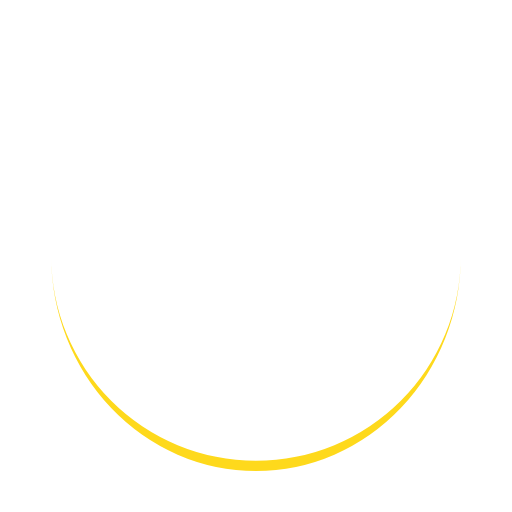
t = 0.00 s
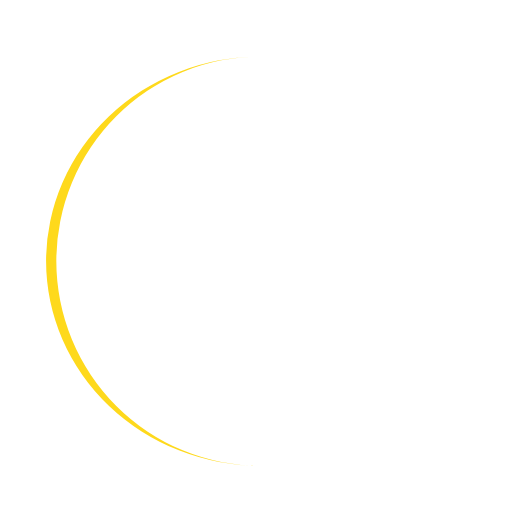
t = 0.25 s
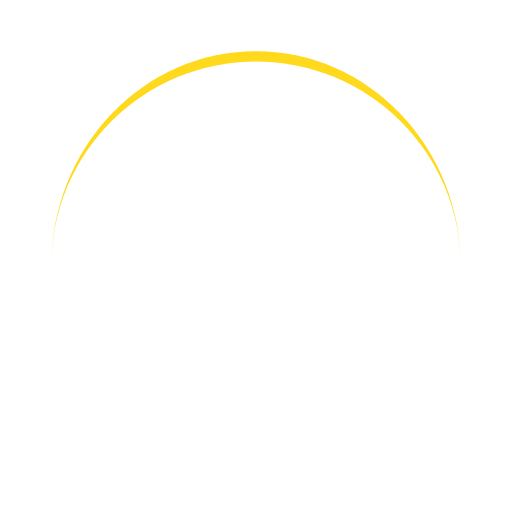
t = 0.50 s
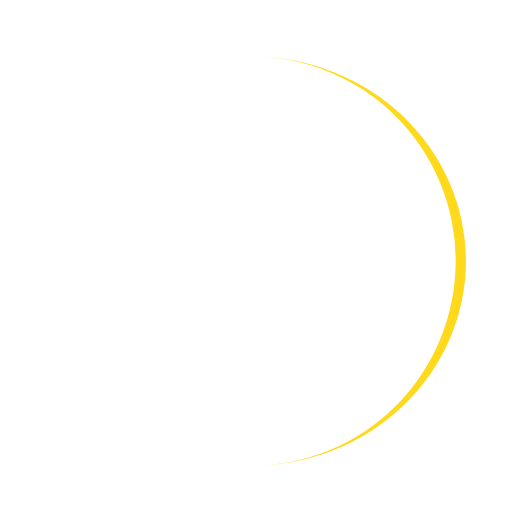
t = 0.75 s

The animated SVG that drew these frames (rendered in a browser with its animation timeline set to each time). Animation: 1 SMIL element (animateTransform=1); one cycle of 1.00 s, repeats indefinitely.

<svg width="200px"  height="200px"  xmlns="http://www.w3.org/2000/svg" viewBox="0 0 100 100" preserveAspectRatio="xMidYMid" class="lds-eclipse" style="background: none;"><path ng-attr-d="{{config.pathCmd}}" ng-attr-fill="{{config.color}}" stroke="none" d="M10 50A40 40 0 0 0 90 50A40 42 0 0 1 10 50" fill="#fed91c" transform="rotate(203.934 50 51)"><animateTransform attributeName="transform" type="rotate" calcMode="linear" values="0 50 51;360 50 51" keyTimes="0;1" dur="1s" begin="0s" repeatCount="indefinite"></animateTransform></path></svg>